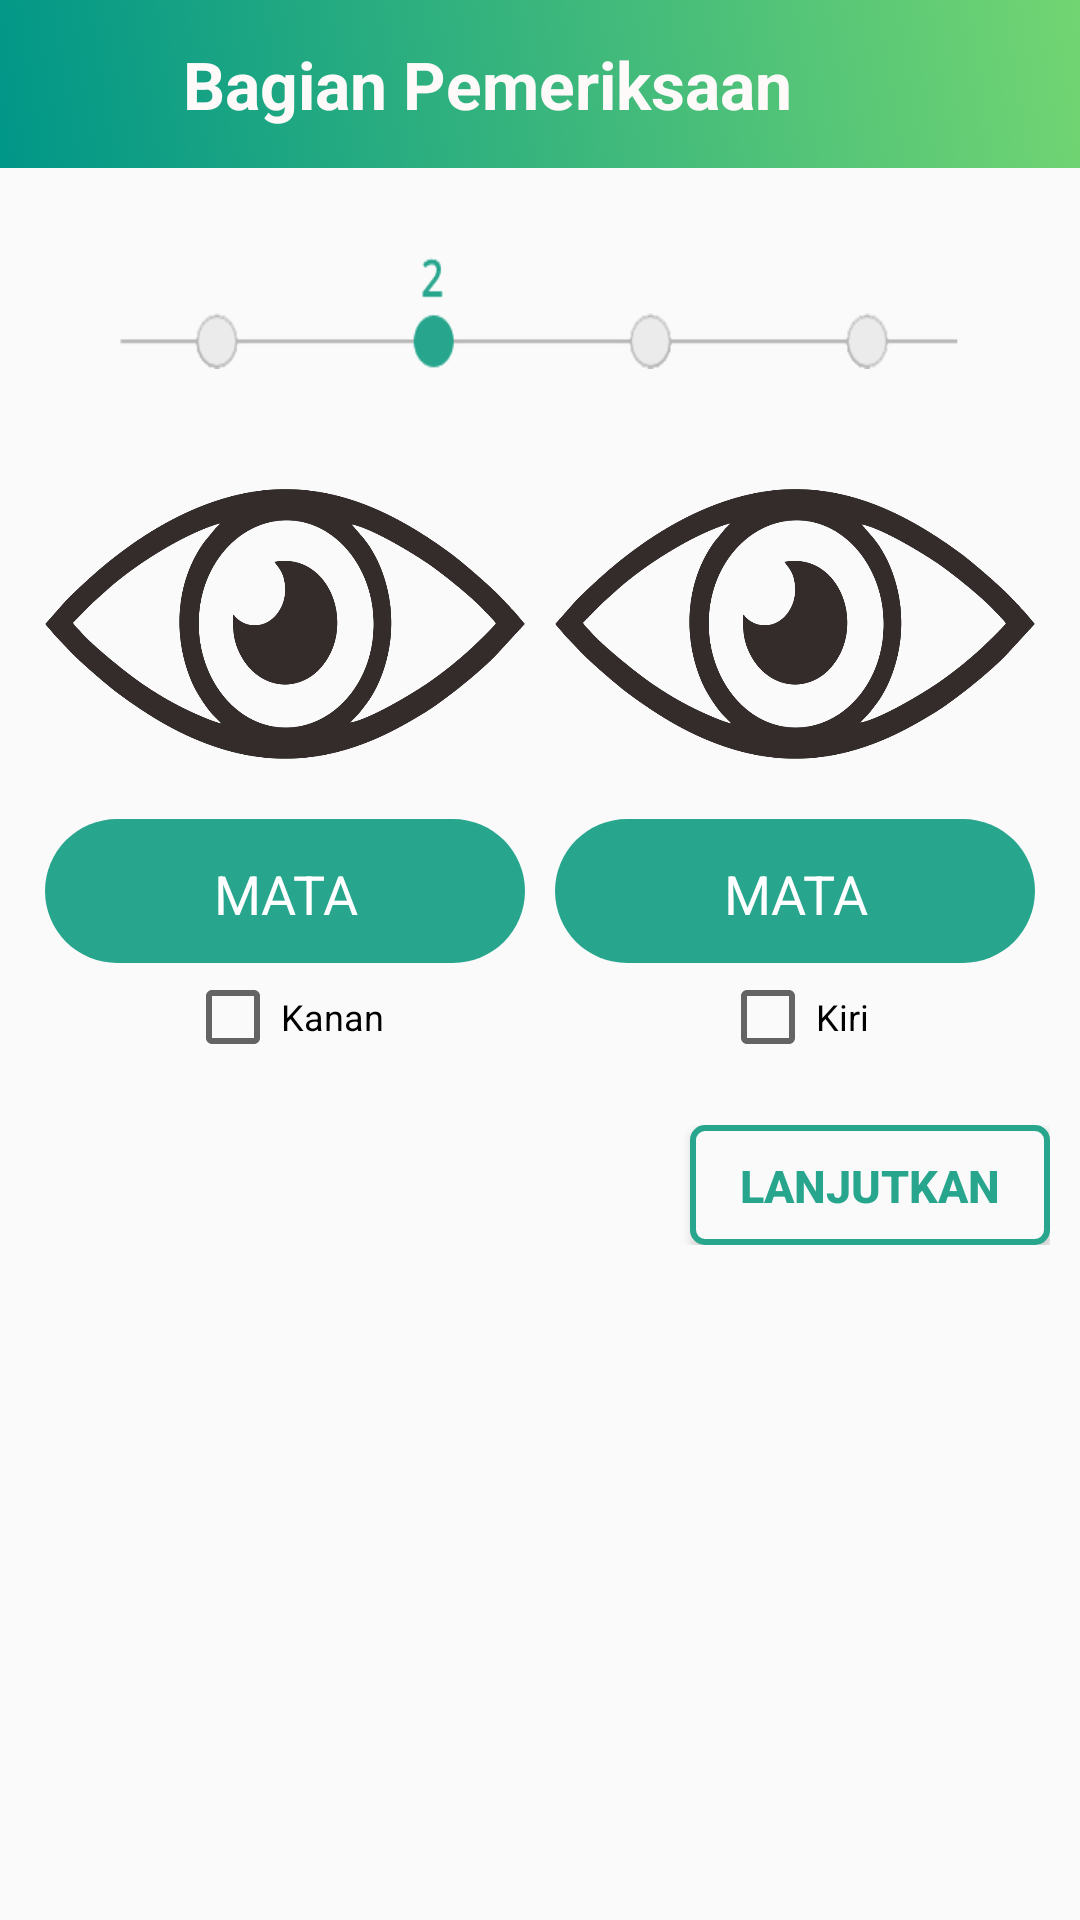

Produce the Android XML layout that renders to this screen, including the resource entries it uses.
<!-- AndroidManifest.xml: application theme AppTheme -->
<!-- res/layout/anatomi2.xml -->
<?xml version="1.0" encoding="utf-8"?>
<LinearLayout xmlns:android="http://schemas.android.com/apk/res/android"
    android:orientation="vertical"
    android:layout_width="match_parent"
    android:layout_height="match_parent">

    <LinearLayout
        android:orientation="horizontal"
        android:layout_width="match_parent"
        android:background="@drawable/gradient_color"
        android:layout_height="@dimen/actionbar_dimen">

        <ImageView
            android:layout_width="@dimen/actionbar_dimen"
            android:layout_height="@dimen/actionbar_dimen"
            android:scaleType="centerInside"
            android:id="@+id/imgAnatomiBack"
            android:src="@mipmap/ic_action_arrow_left" />

        <TextView
            style="@style/text_large_bold"
            android:layout_gravity="center_vertical"
            android:textColor="@color/White_Snow"
            android:text="Bagian Pemeriksaan" />

    </LinearLayout>

    <ScrollView
        android:layout_width="match_parent"
        android:layout_height="match_parent">

        <LinearLayout
            android:layout_width="match_parent"
            android:layout_height="wrap_content"
            android:orientation="vertical">

            <LinearLayout
                android:orientation="horizontal"
                android:layout_width="match_parent"
                android:layout_height="wrap_content"
                android:layout_margin="10dp">

                <ImageView
                    android:layout_marginTop="20dp"
                    android:layout_marginLeft="30dp"
                    android:layout_marginRight="30dp"
                    android:layout_width="match_parent"
                    android:layout_height="37dp"
                    android:background="@drawable/dua"/>

            </LinearLayout>

            <LinearLayout
                android:layout_width="fill_parent"
                android:layout_height="wrap_content"
                android:layout_margin="10dp"
                android:orientation="horizontal"
                android:weightSum="2.0">

                <LinearLayout
                    android:layout_marginTop="20dp"
                    android:layout_width="fill_parent"
                    android:layout_height="wrap_content"
                    android:orientation="vertical"
                    android:layout_weight="1.0"
                    android:gravity="center">

                    <ImageView
                        android:layout_width="160dp"
                        android:layout_height="90dp"
                        android:background="@drawable/mata_new"/>

                    <TextView
                        android:layout_marginTop="20dp"
                        android:layout_width="match_parent"
                        android:layout_height="50dp"
                        android:layout_marginRight="5dp"
                        android:layout_marginLeft="5dp"
                        android:background="@drawable/cardcycledefault"
                        android:gravity="center"
                        android:text="MATA"
                        android:textColor="@color/md_white"
                        android:textAppearance="?android:attr/textAppearanceMedium" />

                    <LinearLayout
                        android:layout_width="wrap_content"
                        android:layout_height="wrap_content"
                        android:orientation="horizontal"
                        android:gravity="center">

                        <CheckBox
                            android:id="@+id/ckMataKanan"
                            android:layout_width="wrap_content"
                            android:layout_height="wrap_content"
                            android:textSize="12dp"
                            android:text="Kanan"
                            android:layout_weight="1.0"
                            android:gravity="center"
                            android:textColor="@color/md_black"/>

                    </LinearLayout>

                </LinearLayout>

                <LinearLayout
                    android:layout_marginTop="20dp"
                    android:layout_width="fill_parent"
                    android:layout_height="wrap_content"
                    android:orientation="vertical"
                    android:layout_weight="1.0"
                    android:gravity="center">

                    <ImageView
                        android:layout_width="160dp"
                        android:layout_height="90dp"
                        android:background="@drawable/mata_new"/>

                    <TextView
                        android:layout_marginTop="20dp"
                        android:layout_width="match_parent"
                        android:layout_height="50dp"
                        android:layout_marginRight="5dp"
                        android:layout_marginLeft="5dp"
                        android:background="@drawable/cardcycledefault"
                        android:gravity="center"
                        android:text="MATA"
                        android:textColor="@color/md_white"
                        android:textAppearance="?android:attr/textAppearanceMedium" />

                    <LinearLayout
                        android:layout_width="wrap_content"
                        android:layout_height="wrap_content"
                        android:orientation="horizontal"
                        android:gravity="center">

                        <CheckBox
                            android:id="@+id/ckMataKiri"
                            android:layout_width="wrap_content"
                            android:layout_height="wrap_content"
                            android:text="Kiri"
                            android:textSize="12dp"
                            android:layout_weight="1.0"
                            android:gravity="center"
                            android:textColor="@color/md_black"/>

                    </LinearLayout>

                </LinearLayout>

            </LinearLayout>

            <LinearLayout
                android:layout_width="match_parent"
                android:layout_height="wrap_content"
                android:layout_margin="10dp"
                android:gravity="right">

                <Button
                    android:id="@+id/btn_pasien_anatomi_lanjut2"
                    android:layout_width="120dp"
                    android:layout_height="40dp"
                    android:background="@drawable/slctdefaultborderbutton"
                    android:text="Lanjutkan"
                    android:textColor="@color/defaultapk"
                    android:textSize="15dp"
                    android:textStyle="bold" />

            </LinearLayout>

        </LinearLayout>

    </ScrollView>
    
</LinearLayout>
<!-- resources referenced by this layout -->
<resources>
  <color name="White_Snow">#FFFAFA</color>
  <color name="defaultapk">#28a68d</color>
  <color name="md_black">#000000</color>
  <color name="md_white">#ffffff</color>
  <dimen name="actionbar_dimen">56dp</dimen>
  <!-- drawable cardcycledefault (drawable) -->
  <?xml version="1.0" encoding="utf-8"?>
  <layer-list xmlns:android="http://schemas.android.com/apk/res/android" >
      <item>
          <shape android:shape="ring"
              android:dither="true">
  
              <corners android:radius="100dp"/>
  
              <solid android:color="@color/defaultapk" />
  
          </shape>
      </item>]
  
      <item android:bottom="2dp">
          <shape android:shape="rectangle"
              android:dither="true">
  
              <corners android:radius="100dp" />
  
              <solid android:color="@color/defaultapk" />
  
              <padding android:bottom="2dp"
                  android:left="2dp"
                  android:right="2dp"
                  android:top="2dp" />
          </shape>
      </item>
  </layer-list>
  <!-- drawable dua: png bitmap (drawable-xxhdpi, 19441 bytes) -->
  <!-- drawable gradient_color (drawable) -->
  <?xml version="1.0" encoding="UTF-8"?>
  <selector xmlns:android="http://schemas.android.com/apk/res/android">
      <item>
          <shape>
              <gradient
                  android:startColor="@color/md_teal_500"
                  android:endColor="@color/md_green_200"
                  android:angle="45"/>
          </shape>
      </item>
  </selector>
  <!-- drawable mata_new: png bitmap (drawable, 77745 bytes) -->
  <!-- drawable slctdefaultborderbutton (drawable) -->
  <?xml version="1.0" encoding="utf-8"?>
  <selector xmlns:android="http://schemas.android.com/apk/res/android">
      <item android:state_pressed="true" >
          <shape>
              <solid
                  android:color="@color/defaultapk" />
              <stroke
                  android:width="2dp"
                  android:color="@color/defaultapk" />
              <corners
                  android:radius="2dp" />
              <padding
                  android:left="10dp"
                  android:top="10dp"
                  android:right="10dp"
                  android:bottom="10dp" />
          </shape>
      </item>
      <item>
          <shape>
              <gradient
                  android:startColor="@color/md_grey_50"
                  android:endColor="@color/md_grey_50"
                  android:angle="270" />
              <stroke
                  android:width="2dp"
                  android:color="@color/defaultapk" />
              <corners
                  android:radius="4dp" />
              <padding
                  android:left="10dp"
                  android:top="10dp"
                  android:right="10dp"
                  android:bottom="10dp" />
          </shape>
      </item>
  </selector>
  <style name="text_large_bold">
          <item name="android:layout_width">wrap_content</item>
          <item name="android:layout_height">wrap_content</item>
          <item name="android:layout_marginLeft">5dp</item>
          <item name="android:layout_marginRight">5dp</item>
          <item name="android:textAppearance">?android:attr/textAppearanceLarge</item>
          <item name="android:textStyle">bold</item>
          <item name="android:text">"Large Bold"</item>
      </style>
  <style name="AppTheme" parent="Theme.AppCompat.Light.NoActionBar">
          <item name="colorPrimary">@color/defaultapk</item>
          <item name="colorPrimaryDark">@color/colorPrimaryDark</item>
          <item name="colorAccent">@color/colorAccent</item>
          <item name="colorControlHighlight">@color/colorAccent</item>
      </style>
  <color name="md_teal_500">#009688</color>
  <color name="md_green_200">#72d572</color>
  <color name="md_grey_50">#fafafa</color>
  <color name="colorPrimaryDark">#303F9F</color>
  <color name="colorAccent">#FF4081</color>
</resources>
